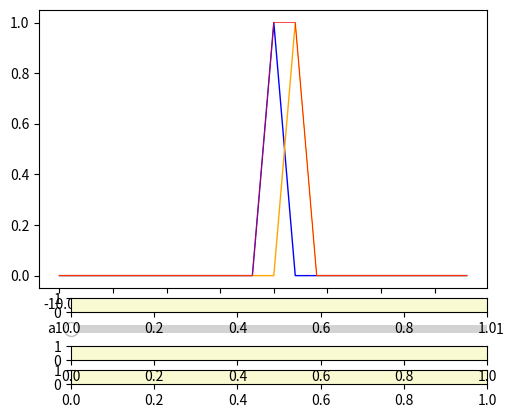

This chart was generated by the following Python code:
# exec(open("C:/PythonStuff/sig_combine.py").read())

import numpy as np
import matplotlib.pyplot as plt
from matplotlib.widgets import Slider, Button, RadioButtons

# layout
fig, ax = plt.subplots(nrows=1, ncols=1)
plt.subplots_adjust(left=0.20, bottom=0.30)
axcolor = 'lightgoldenrodyellow'

# where sliders are
c1_ax = plt.axes([0.25, 0.1, 0.65, 0.03], facecolor=axcolor)
c2_ax = plt.axes([0.25, 0.15, 0.65, 0.03], facecolor=axcolor)
a1_ax = plt.axes([0.25, 0.20, 0.65, 0.03], facecolor=axcolor)
a2_ax = plt.axes([0.25, 0.25, 0.65, 0.03], facecolor=axcolor)

# data
t = np.arange(-10, 10, 1)
a1 = 1
c1 = 0
a2 = 1
c2 = 1

def sig(tvals, amp, c):
	sig_vals = []
	for t in tvals:
		if abs(t - c) > 0:
			sig_vals.append(0)
		else:
			sig_vals.append(1 - (1/amp)*abs(t - c))
	return np.array(sig_vals)


s1 = sig(t, a1, c1)
s2 = sig(t, a2, c2)

# plots
plt.subplot(111)
l1, = plt.plot(t, s1, label="signal1", lw=1, color='blue')
l2, = plt.plot(t, s2, label="signal2", lw=1, color='orange')
l3, = plt.plot(t, s1+s2, label="signal2", lw=0.5, color='red')

a1_slide = Slider(a1_ax, "a1", 1, 10)


def update(val):
	a1 = a1_slide.val
	s1 = sig(t, a1, c1)
	print(s1)
	l1.set_ydata(s1)
	l3.set_ydata(s1+s2)
	fig.canvas.draw_idle()

a1_slide.on_changed(update)

plt.show()
